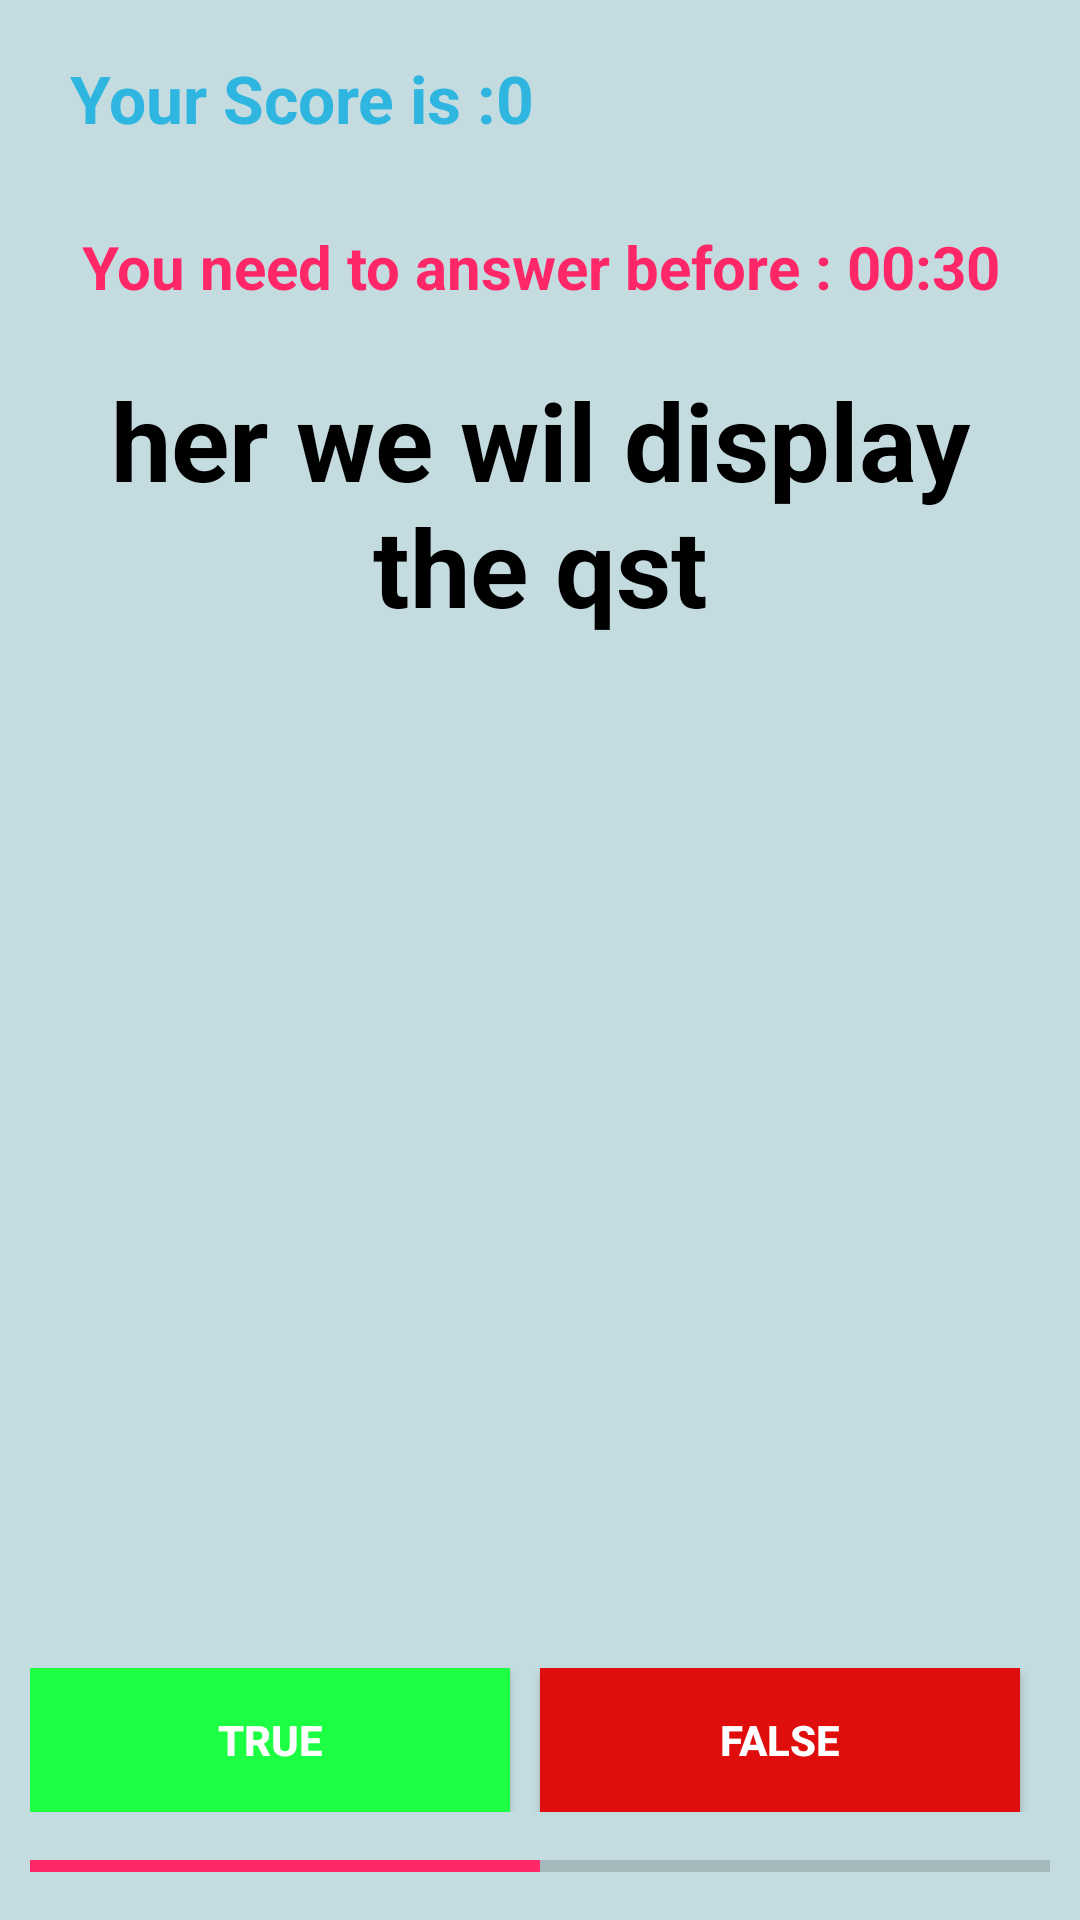

Reconstruct the res/layout file that produces this screen, plus the resources it refers to.
<!-- AndroidManifest.xml: application theme Theme.IeeBootCampApp -->
<!-- res/layout/activity_home2.xml -->
<?xml version="1.0" encoding="utf-8"?>
<com.google.android.material.circularreveal.CircularRevealRelativeLayout xmlns:android="http://schemas.android.com/apk/res/android"
    xmlns:app="http://schemas.android.com/apk/res-auto"
    xmlns:tools="http://schemas.android.com/tools"
    android:layout_width="match_parent"
    android:layout_height="match_parent"
     tools:context=".HomeAct"
    android:background="@color/splash">


    <com.google.android.material.textview.MaterialTextView
        android:id="@+id/score"
        android:layout_margin="18dp"
        android:layout_width="wrap_content"
        android:layout_height="wrap_content"
        android:textSize="22sp"
        android:textColor="@color/turq"
        android:textStyle="bold"
        android:text=" Your Score is :0"
        />
    <com.google.android.material.textview.MaterialTextView
        android:id="@+id/question"
        android:layout_width="wrap_content"
        android:layout_height="wrap_content"
         android:layout_below="@id/counter"
        android:layout_margin="10dp"
        android:gravity="center"
        android:textSize="36sp"
        android:textStyle="bold"
        android:textColor="@color/black"
        android:text="her we wil display the qst"/>
    <TextView
        android:id="@+id/counter"
        android:layout_width="match_parent"
        android:layout_height="wrap_content"
        android:layout_below="@id/score"
        android:layout_margin="10dp"

        android:gravity="center"
         android:text="You need to answer before : 00:30"
        android:textColor="@color/fram"
        android:textSize="20sp"
        android:textStyle="bold">

    </TextView>




    <androidx.appcompat.widget.LinearLayoutCompat
        android:layout_width="match_parent"
        android:layout_height="wrap_content"
        android:layout_margin="10dp"
        android:layout_alignParentBottom="true"
        android:orientation="vertical">
        <LinearLayout
            android:layout_width="match_parent"

            android:layout_height="wrap_content"
            android:orientation="horizontal">


        <androidx.appcompat.widget.AppCompatButton
           android:id="@+id/trueBtn"
            android:layout_width="wrap_content"
            android:layout_height="wrap_content"
            android:layout_weight="1"
            android:layout_marginRight="10dp"
            android:text="true"
            android:background="@color/green"
            android:textColor="@color/white"
            android:textStyle="bold"
            />
    <androidx.appcompat.widget.AppCompatButton
        android:id="@+id/falseBtn"
        android:layout_width="wrap_content"
        android:layout_height="wrap_content"
        android:layout_weight="1"
        android:layout_marginRight="10dp"
        android:text="false"
        android:textColor="@color/white"
        android:textStyle="bold"
        android:background="@color/red"/>

        </LinearLayout>


<androidx.core.widget.ContentLoadingProgressBar
    android:layout_marginTop="10dp"
    android:layout_width="match_parent"
    android:progress="50"
    android:progressTint="@color/fram"
    android:id="@+id/progressBar"
    style="@style/Widget.AppCompat.ProgressBar.Horizontal"
    android:layout_height="wrap_content"
    />
</androidx.appcompat.widget.LinearLayoutCompat>













</com.google.android.material.circularreveal.CircularRevealRelativeLayout>
<!-- resources referenced by this layout -->
<resources>
  <color name="black">#FF000000</color>
  <color name="fram">#FF2768</color>
  <color name="green">#1DFF42</color>
  <color name="red">#E00D0D</color>
  <color name="splash">#C4DBE0</color>
  <color name="turq">  #2EB5E0 </color>
  <color name="white">#FFFFFFFF</color>
  <style name="Theme.IeeBootCampApp" parent="Theme.MaterialComponents.DayNight.DarkActionBar">
          
          <item name="colorPrimary">@color/teal_3</item>
          <item name="colorPrimaryVariant">@color/yellow</item>
          <item name="colorOnPrimary">@color/white</item>
          
          <item name="colorSecondary">@color/teal_200</item>
          <item name="colorSecondaryVariant">@color/teal_700</item>
          <item name="colorOnSecondary">@color/black</item>
          
          <item name="android:statusBarColor" tools:targetApi="l">?attr/colorPrimaryVariant</item>
          
      </style>
  <color name="teal_200">#FF03DAC5</color>
  <!-- not gathered from this repository: default colours our renderer supplied (Android Studio template values) -->
  <color name="teal_700">#FF018786</color>
</resources>
